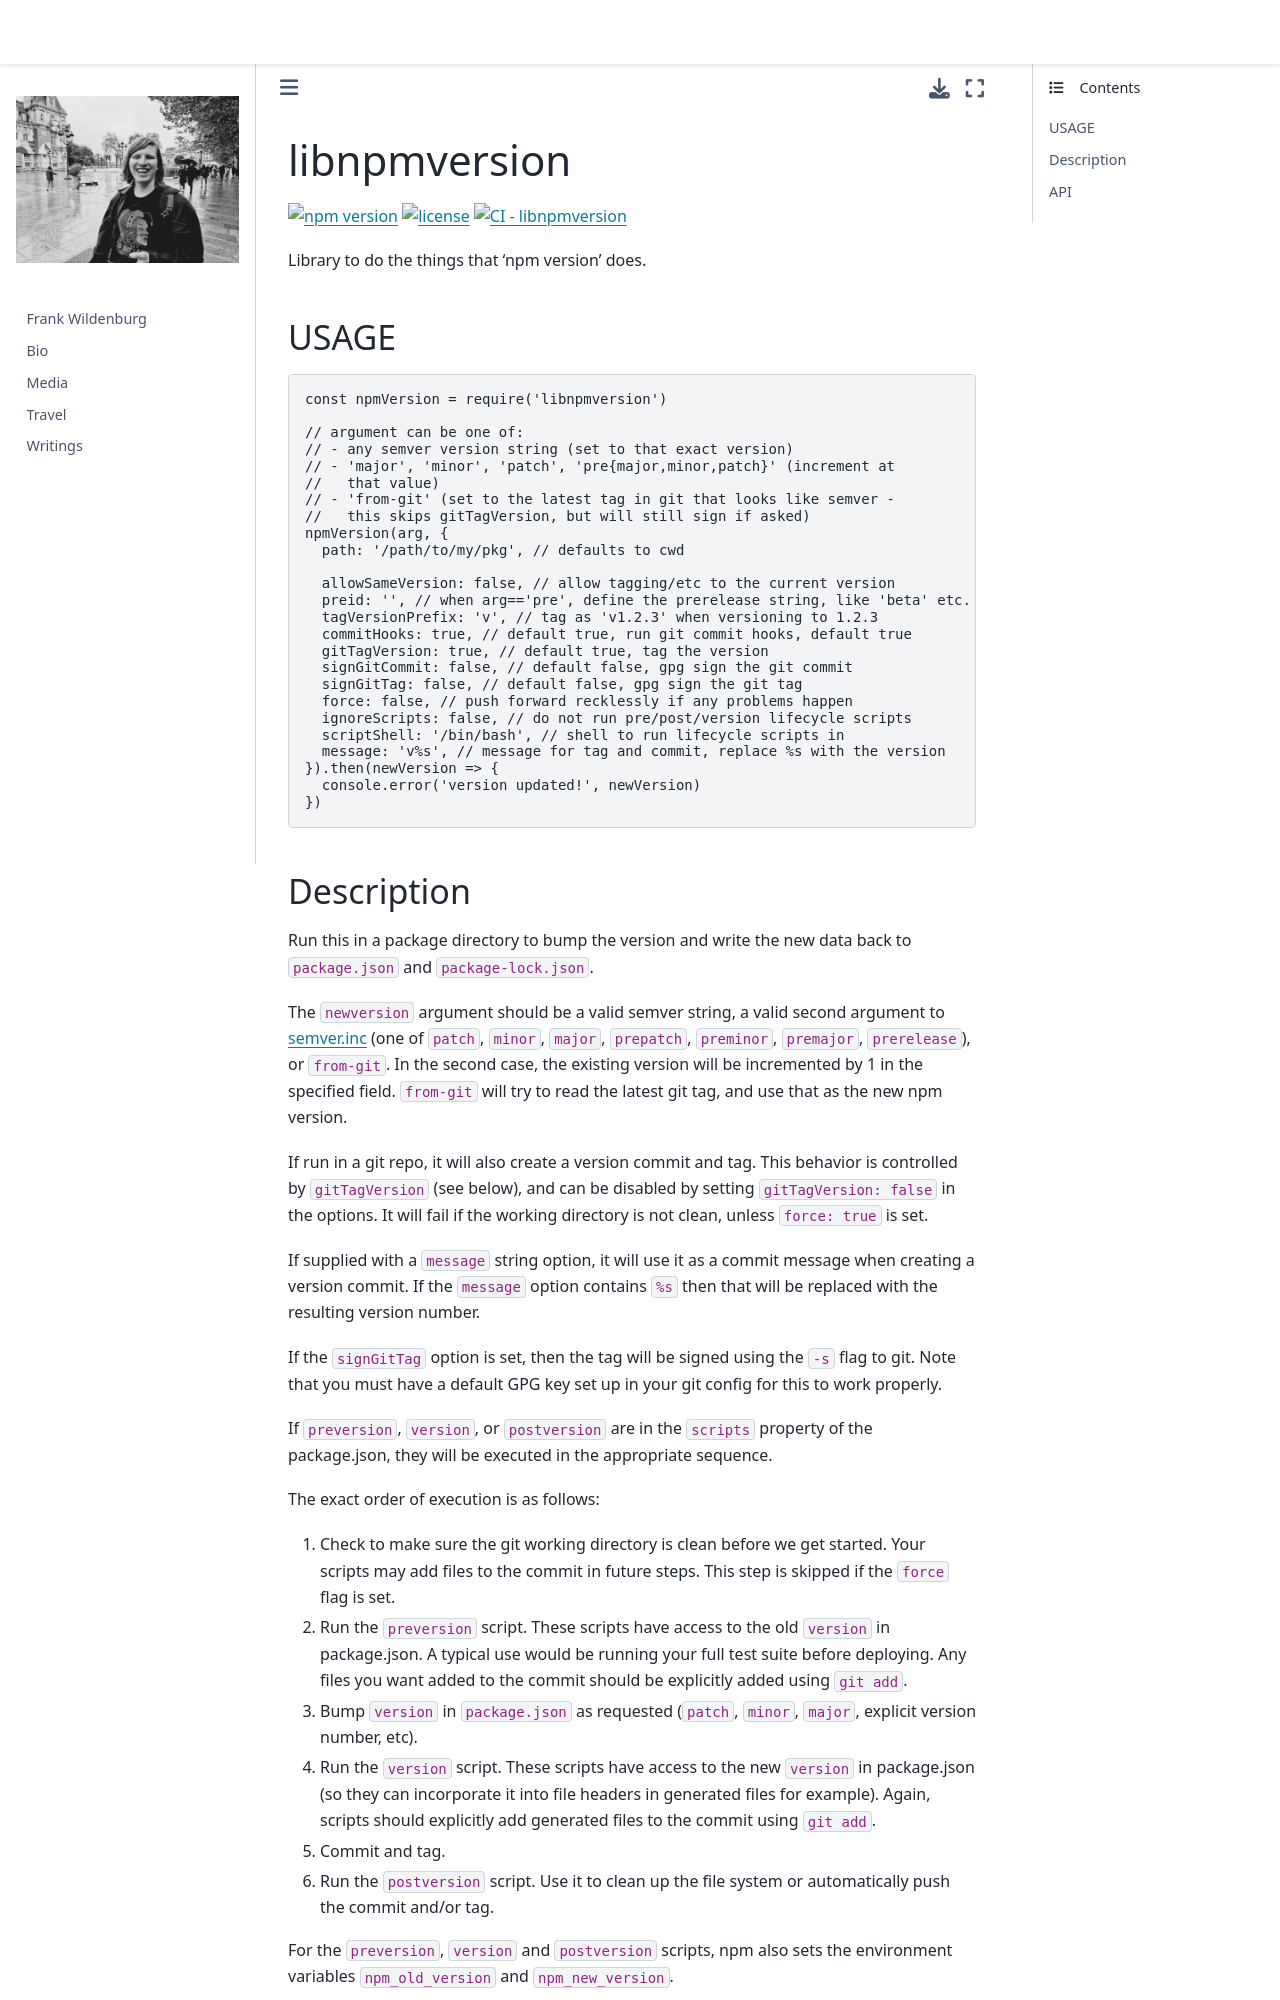

repository: frank-wildenburg/frank-wildenburg.github.io · page: node_modules/npm/node_modules/libnpmversion/README.html · generator: jekyll

# libnpmversion

[![npm version](https://img.shields.io/npm/v/libnpmversion.svg)](https://npm.im/libnpmversion)
[![license](https://img.shields.io/npm/l/libnpmversion.svg)](https://npm.im/libnpmversion)
[![CI - libnpmversion](https://github.com/npm/cli/actions/workflows/ci-libnpmversion.yml/badge.svg)](https://github.com/npm/cli/actions/workflows/ci-libnpmversion.yml)

Library to do the things that 'npm version' does.

## USAGE

```js
const npmVersion = require('libnpmversion')

// argument can be one of:
// - any semver version string (set to that exact version)
// - 'major', 'minor', 'patch', 'pre{major,minor,patch}' (increment at
//   that value)
// - 'from-git' (set to the latest tag in git that looks like semver -
//   this skips gitTagVersion, but will still sign if asked)
npmVersion(arg, {
  path: '/path/to/my/pkg', // defaults to cwd

  allowSameVersion: false, // allow tagging/etc to the current version
  preid: '', // when arg=='pre', define the prerelease string, like 'beta' etc.
  tagVersionPrefix: 'v', // tag as 'v1.2.3' when versioning to 1.2.3
  commitHooks: true, // default true, run git commit hooks, default true
  gitTagVersion: true, // default true, tag the version
  signGitCommit: false, // default false, gpg sign the git commit
  signGitTag: false, // default false, gpg sign the git tag
  force: false, // push forward recklessly if any problems happen
  ignoreScripts: false, // do not run pre/post/version lifecycle scripts
  scriptShell: '/bin/bash', // shell to run lifecycle scripts in
  message: 'v%s', // message for tag and commit, replace %s with the version
}).then(newVersion => {
  console.error('version updated!', newVersion)
})
```
